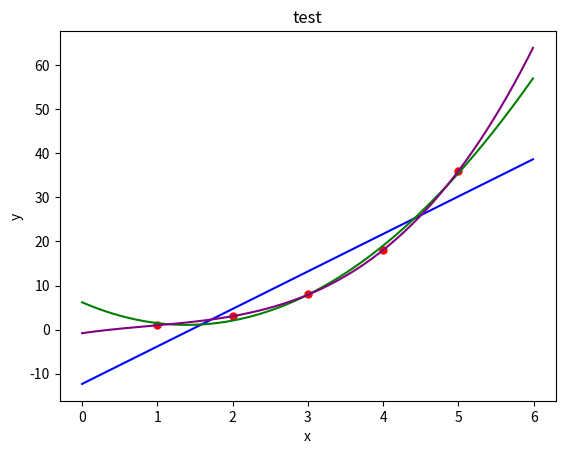

Recreate this plot in Python.
#!/usr/bin/env python
# -*- coding: utf-8 -*-
"""
[redacted]
@time = 2018/3/12 11:32
@annotation = ''
"""

import matplotlib.pyplot as plt
import numpy as np
from scipy import optimize


# 直线方程函数
def f_1(x, A, B):
    return A * x + B


# 二次曲线方程
def f_2(x, A, B, C):
    return A * x * x + B * x + C


# 三次曲线方程
def f_3(x, A, B, C, D):
    return A * x * x * x + B * x * x + C * x + D


def plot_test():
    plt.figure()

    # 拟合点
    x0 = [1, 2, 3, 4, 5]
    y0 = [1, 3, 8, 18, 36]

    # 绘制散点
    plt.scatter(x0[:], y0[:], 25, "red")

    # 直线拟合与绘制
    A1, B1 = optimize.curve_fit(f_1, x0, y0)[0]
    x1 = np.arange(0, 6, 0.01)
    y1 = A1 * x1 + B1
    plt.plot(x1, y1, "blue")

    # 二次曲线拟合与绘制
    A2, B2, C2 = optimize.curve_fit(f_2, x0, y0)[0]
    x2 = np.arange(0, 6, 0.01)
    y2 = A2 * x2 * x2 + B2 * x2 + C2
    plt.plot(x2, y2, "green")

    # 三次曲线拟合与绘制
    A3, B3, C3, D3 = optimize.curve_fit(f_3, x0, y0)[0]
    x3 = np.arange(0, 6, 0.01)
    y3 = A3 * x3 * x3 * x3 + B3 * x3 * x3 + C3 * x3 + D3
    plt.plot(x3, y3, "purple")

    plt.title("test")
    plt.xlabel('x')
    plt.ylabel('y')

    plt.show()

    return


if __name__ == '__main__':
    plot_test()
